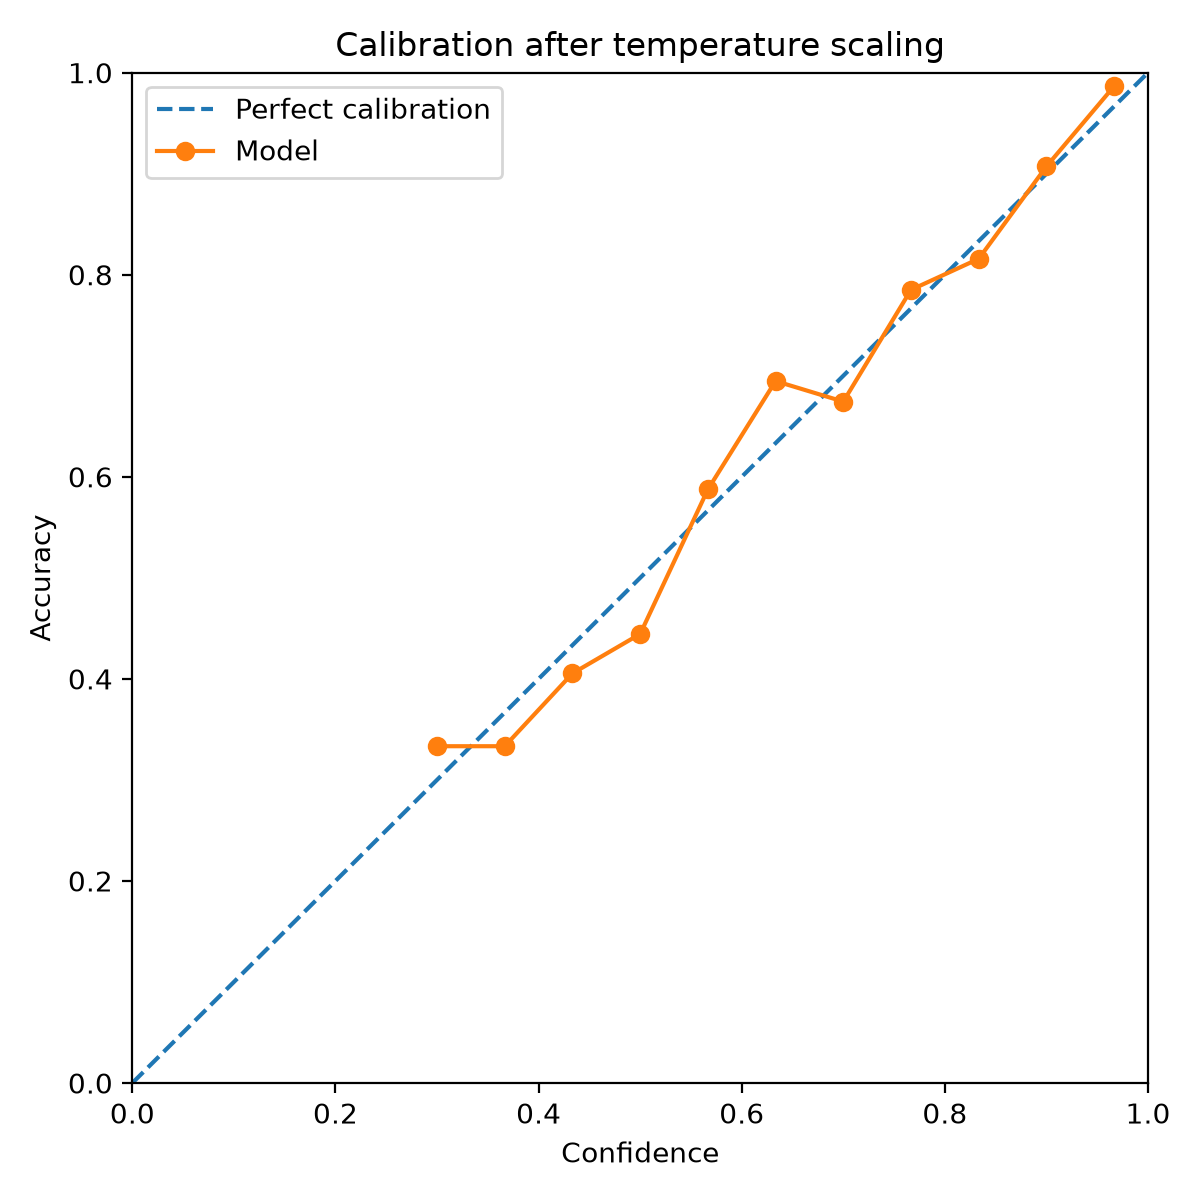

The table this chart was drawn from, first rows:
bin_confidence, bin_accuracy, count
0.3, 0.3333, 3
0.3667, 0.3333, 21
0.4333, 0.4054, 37
0.5, 0.4444, 63
0.5667, 0.5875, 80
0.6333, 0.6947, 95
0.7, 0.6744, 86
0.7667, 0.785, 107
0.8333, 0.8158, 152
0.9, 0.9072, 237
0.9667, 0.9866, 2545
